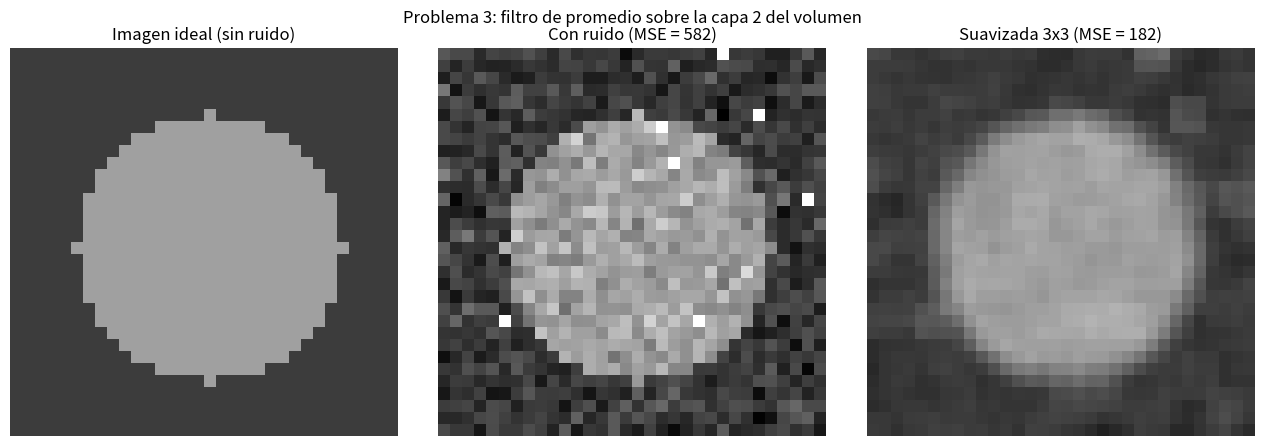

The script that saved this image: (Note: this script raises an exception after producing the figure.)
"""
=============================================================================
Problema 3: Análisis de Imágenes Médicas en 3D
=============================================================================
Descripción:
    Un volumen médico es un tensor 3D de forma (capas, alto, ancho). Se genera
    un volumen sintético (5 capas de 32x32 píxeles) con un "órgano" circular,
    se le agrega ruido y se aplica un filtro de promedio 3x3 a cada capa.
    Se muestra la mejora de forma numérica (error cuadrático medio) y visual.
=============================================================================
"""

import os
import time

import matplotlib.pyplot as plt
import numpy as np
from numpy.lib.stride_tricks import sliding_window_view

print("=" * 65)
print("PROBLEMA 3: ANÁLISIS DE IMÁGENES MÉDICAS EN 3D (SUAVIZADO)")
print("=" * 65)

# ---------------------------------------------------------------------------
# 1. Volumen sintético: imagen limpia + ruido
# ---------------------------------------------------------------------------
CAPAS, ALTO, ANCHO = 5, 32, 32
rng = np.random.default_rng(10)

# Imagen "ideal": fondo oscuro (60) y un órgano circular brillante (160)
# cuyo radio cambia con la profundidad (más grande en la capa central).
yy, xx = np.mgrid[0:ALTO, 0:ANCHO]
volumen_limpio = np.full((CAPAS, ALTO, ANCHO), 60.0)
for z in range(CAPAS):
    radio = 5 + 3 * (2 - abs(z - 2))                       # 5, 8, 11, 8, 5
    mascara = (yy - 16) ** 2 + (xx - 16) ** 2 <= radio ** 2
    volumen_limpio[z][mascara] = 160.0

# Ruido gaussiano en todo el volumen + 30 píxeles "quemados" (255) de ruido extremo
volumen_ruidoso = volumen_limpio + rng.normal(0, 20, volumen_limpio.shape)
indices_ruido = tuple(rng.integers(0, s, 30) for s in volumen_limpio.shape)
volumen_ruidoso[indices_ruido] = 255.0
volumen_ruidoso = np.clip(volumen_ruidoso, 0, 255)


# ---------------------------------------------------------------------------
# 2. Filtro de promedio 3x3: versión vectorizada (la usada en la solución)
# ---------------------------------------------------------------------------
def suavizar_vectorizado(volumen):
    """Promedio 3x3 de cada píxel de TODAS las capas a la vez.

    - np.pad(mode='edge') replica los bordes para que también se filtren.
    - sliding_window_view crea una "vista" de ventanas 3x3 sin copiar datos
      (no consume memoria extra): forma (capas, alto, ancho, 3, 3).
    - mean(axis=(3, 4)) promedia cada ventana.
    """
    relleno = np.pad(volumen, ((0, 0), (1, 1), (1, 1)), mode="edge")
    ventanas = sliding_window_view(relleno, (3, 3), axis=(1, 2))
    return ventanas.mean(axis=(3, 4))


# Versión con ciclos: SOLO para comparar el tiempo de ejecución
def suavizar_con_ciclos(volumen):
    relleno = np.pad(volumen, ((0, 0), (1, 1), (1, 1)), mode="edge")
    resultado = np.empty_like(volumen)
    for z in range(volumen.shape[0]):
        for i in range(volumen.shape[1]):
            for j in range(volumen.shape[2]):
                resultado[z, i, j] = relleno[z, i:i + 3, j:j + 3].mean()
    return resultado


t0 = time.perf_counter()
volumen_suavizado = suavizar_vectorizado(volumen_ruidoso)
t_vec = time.perf_counter() - t0

t0 = time.perf_counter()
volumen_ciclos = suavizar_con_ciclos(volumen_ruidoso)
t_ciclos = time.perf_counter() - t0

# Ambas versiones deben dar exactamente el mismo resultado
assert np.allclose(volumen_suavizado, volumen_ciclos)

# ---------------------------------------------------------------------------
# 3. Medición de la mejora: error cuadrático medio respecto a la imagen limpia
# ---------------------------------------------------------------------------
mse_antes = np.mean((volumen_ruidoso - volumen_limpio) ** 2)
mse_despues = np.mean((volumen_suavizado - volumen_limpio) ** 2)

print(f"Volumen: {CAPAS} capas de {ALTO}x{ANCHO} píxeles (tensor 3D {volumen_ruidoso.shape})")
print("\n[Resultados del Procesamiento de Imagen Médica]")
print(f"-> Error cuadrático medio ANTES del filtro:   {mse_antes:8.2f}")
print(f"-> Error cuadrático medio DESPUÉS del filtro: {mse_despues:8.2f}")
print(f"-> Reducción del error: {100 * (1 - mse_despues / mse_antes):.1f} %")
print(f"-> Tiempo vectorizado: {t_vec * 1000:.2f} ms | con ciclos: {t_ciclos * 1000:.2f} ms "
      f"(≈ {t_ciclos / t_vec:.0f}x más lento)")

# ---------------------------------------------------------------------------
# 4. Visualización: capa central antes y después
# ---------------------------------------------------------------------------
CAPA = 2
fig, ejes = plt.subplots(1, 3, figsize=(13, 4.5))
imagenes = [(volumen_limpio[CAPA], "Imagen ideal (sin ruido)"),
            (volumen_ruidoso[CAPA], f"Con ruido (MSE = {mse_antes:.0f})"),
            (volumen_suavizado[CAPA], f"Suavizada 3x3 (MSE = {mse_despues:.0f})")]
for eje, (img, titulo) in zip(ejes, imagenes):
    eje.imshow(img, cmap="gray", vmin=0, vmax=255)
    eje.set_title(titulo)
    eje.axis("off")
fig.suptitle(f"Problema 3: filtro de promedio sobre la capa {CAPA} del volumen")
fig.tight_layout()
ruta = os.path.join(os.path.dirname(os.path.abspath(__file__)), "resultado_problema3.png")
fig.savefig(ruta, dpi=120)
print(f"-> Imagen guardada en: {ruta}")
plt.show()
